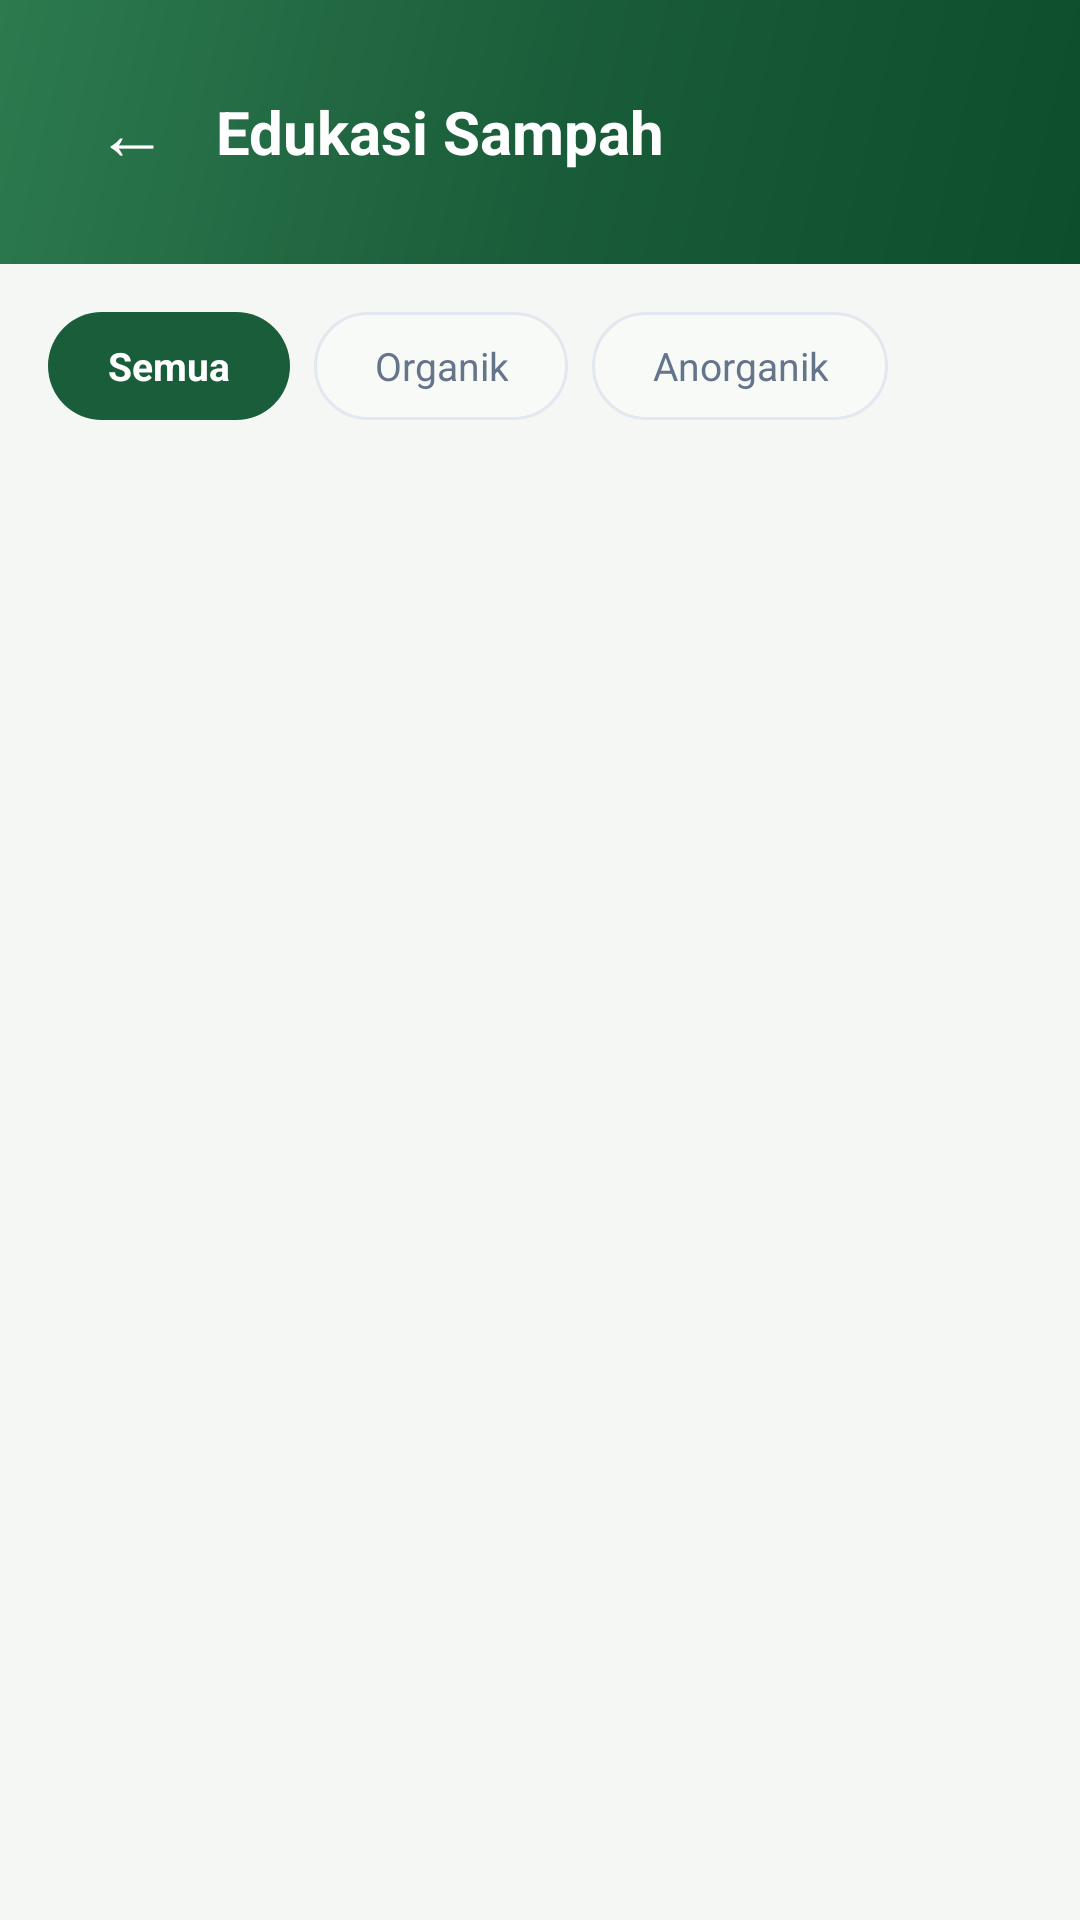

Layout XML and referenced resources for this Android screen:
<!-- AndroidManifest.xml: application theme Theme.Resik -->
<!-- res/layout/activity_edukasi.xml -->
<?xml version="1.0" encoding="utf-8"?>
<LinearLayout xmlns:android="http://schemas.android.com/apk/res/android"
    android:layout_width="match_parent"
    android:layout_height="match_parent"
    android:orientation="vertical"
    android:background="@color/bg_light">

    
    <LinearLayout
        android:layout_width="match_parent"
        android:layout_height="wrap_content"
        android:orientation="horizontal"
        android:background="@drawable/bg_gradient_green"
        android:padding="24dp"
        android:gravity="center_vertical">

        <LinearLayout
            android:id="@+id/btnBack"
            android:layout_width="40dp"
            android:layout_height="40dp"
            android:gravity="center">

            <TextView
                android:layout_width="wrap_content"
                android:layout_height="wrap_content"
                android:text="←"
                android:textSize="24sp"
                android:textColor="@color/white" />
        </LinearLayout>

        <TextView
            android:layout_width="wrap_content"
            android:layout_height="wrap_content"
            android:text="Edukasi Sampah"
            android:textColor="@color/white"
            android:textSize="20sp"
            android:textStyle="bold"
            android:layout_marginStart="8dp" />
    </LinearLayout>

    
    <LinearLayout
        android:layout_width="match_parent"
        android:layout_height="wrap_content"
        android:orientation="horizontal"
        android:padding="16dp">

        <TextView
            android:layout_width="wrap_content"
            android:layout_height="36dp"
            android:background="@drawable/chip_active_bg"
            android:text="Semua"
            android:textSize="13sp"
            android:textStyle="bold"
            android:textColor="@color/white"
            android:gravity="center"
            android:paddingStart="20dp"
            android:paddingEnd="20dp"
            android:layout_marginEnd="8dp" />

        <TextView
            android:layout_width="wrap_content"
            android:layout_height="36dp"
            android:background="@drawable/chip_inactive_bg"
            android:text="Organik"
            android:textSize="13sp"
            android:textColor="@color/text_secondary"
            android:gravity="center"
            android:paddingStart="20dp"
            android:paddingEnd="20dp"
            android:layout_marginEnd="8dp" />

        <TextView
            android:layout_width="wrap_content"
            android:layout_height="36dp"
            android:background="@drawable/chip_inactive_bg"
            android:text="Anorganik"
            android:textSize="13sp"
            android:textColor="@color/text_secondary"
            android:gravity="center"
            android:paddingStart="20dp"
            android:paddingEnd="20dp" />
    </LinearLayout>

    <androidx.recyclerview.widget.RecyclerView
        android:id="@+id/recyclerView"
        android:layout_width="match_parent"
        android:layout_height="match_parent"
        android:paddingStart="16dp"
        android:paddingEnd="16dp"
        android:paddingBottom="16dp"
        android:clipToPadding="false" />
</LinearLayout>
<!-- resources referenced by this layout -->
<resources>
  <color name="bg_light">#F5F7F5</color>
  <color name="text_secondary">#64748B</color>
  <color name="white">#FFFFFF</color>
  <!-- drawable bg_gradient_green (drawable) -->
  <?xml version="1.0" encoding="utf-8"?>
  <shape xmlns:android="http://schemas.android.com/apk/res/android"
      android:shape="rectangle">
      <gradient
          android:angle="135"
          android:startColor="@color/green_dark"
          android:centerColor="@color/green_primary"
          android:endColor="@color/green_light"
          android:type="linear" />
  </shape>
  <!-- drawable chip_active_bg (drawable) -->
  <?xml version="1.0" encoding="utf-8"?>
  <shape xmlns:android="http://schemas.android.com/apk/res/android"
      android:shape="rectangle">
      <solid android:color="@color/green_primary" />
      <corners android:radius="18dp" />
  </shape>
  <!-- drawable chip_inactive_bg (drawable) -->
  <?xml version="1.0" encoding="utf-8"?>
  <shape xmlns:android="http://schemas.android.com/apk/res/android"
      android:shape="rectangle">
      <solid android:color="@color/bg_input" />
      <corners android:radius="18dp" />
      <stroke android:width="1dp" android:color="@color/border_light" />
  </shape>
  <style name="Theme.Resik" parent="android:Theme.Material.Light.NoActionBar">
          <item name="android:windowBackground">@color/bg_light</item>
          <item name="android:statusBarColor">@color/green_dark</item>
          <item name="android:navigationBarColor">@color/white</item>
      </style>
  <color name="green_dark">#0D4E2C</color>
  <color name="green_primary">#1A5D3A</color>
  <color name="green_light">#2D7A4F</color>
  <color name="bg_input">#F8FAF8</color>
  <color name="border_light">#E2E8F0</color>
</resources>
